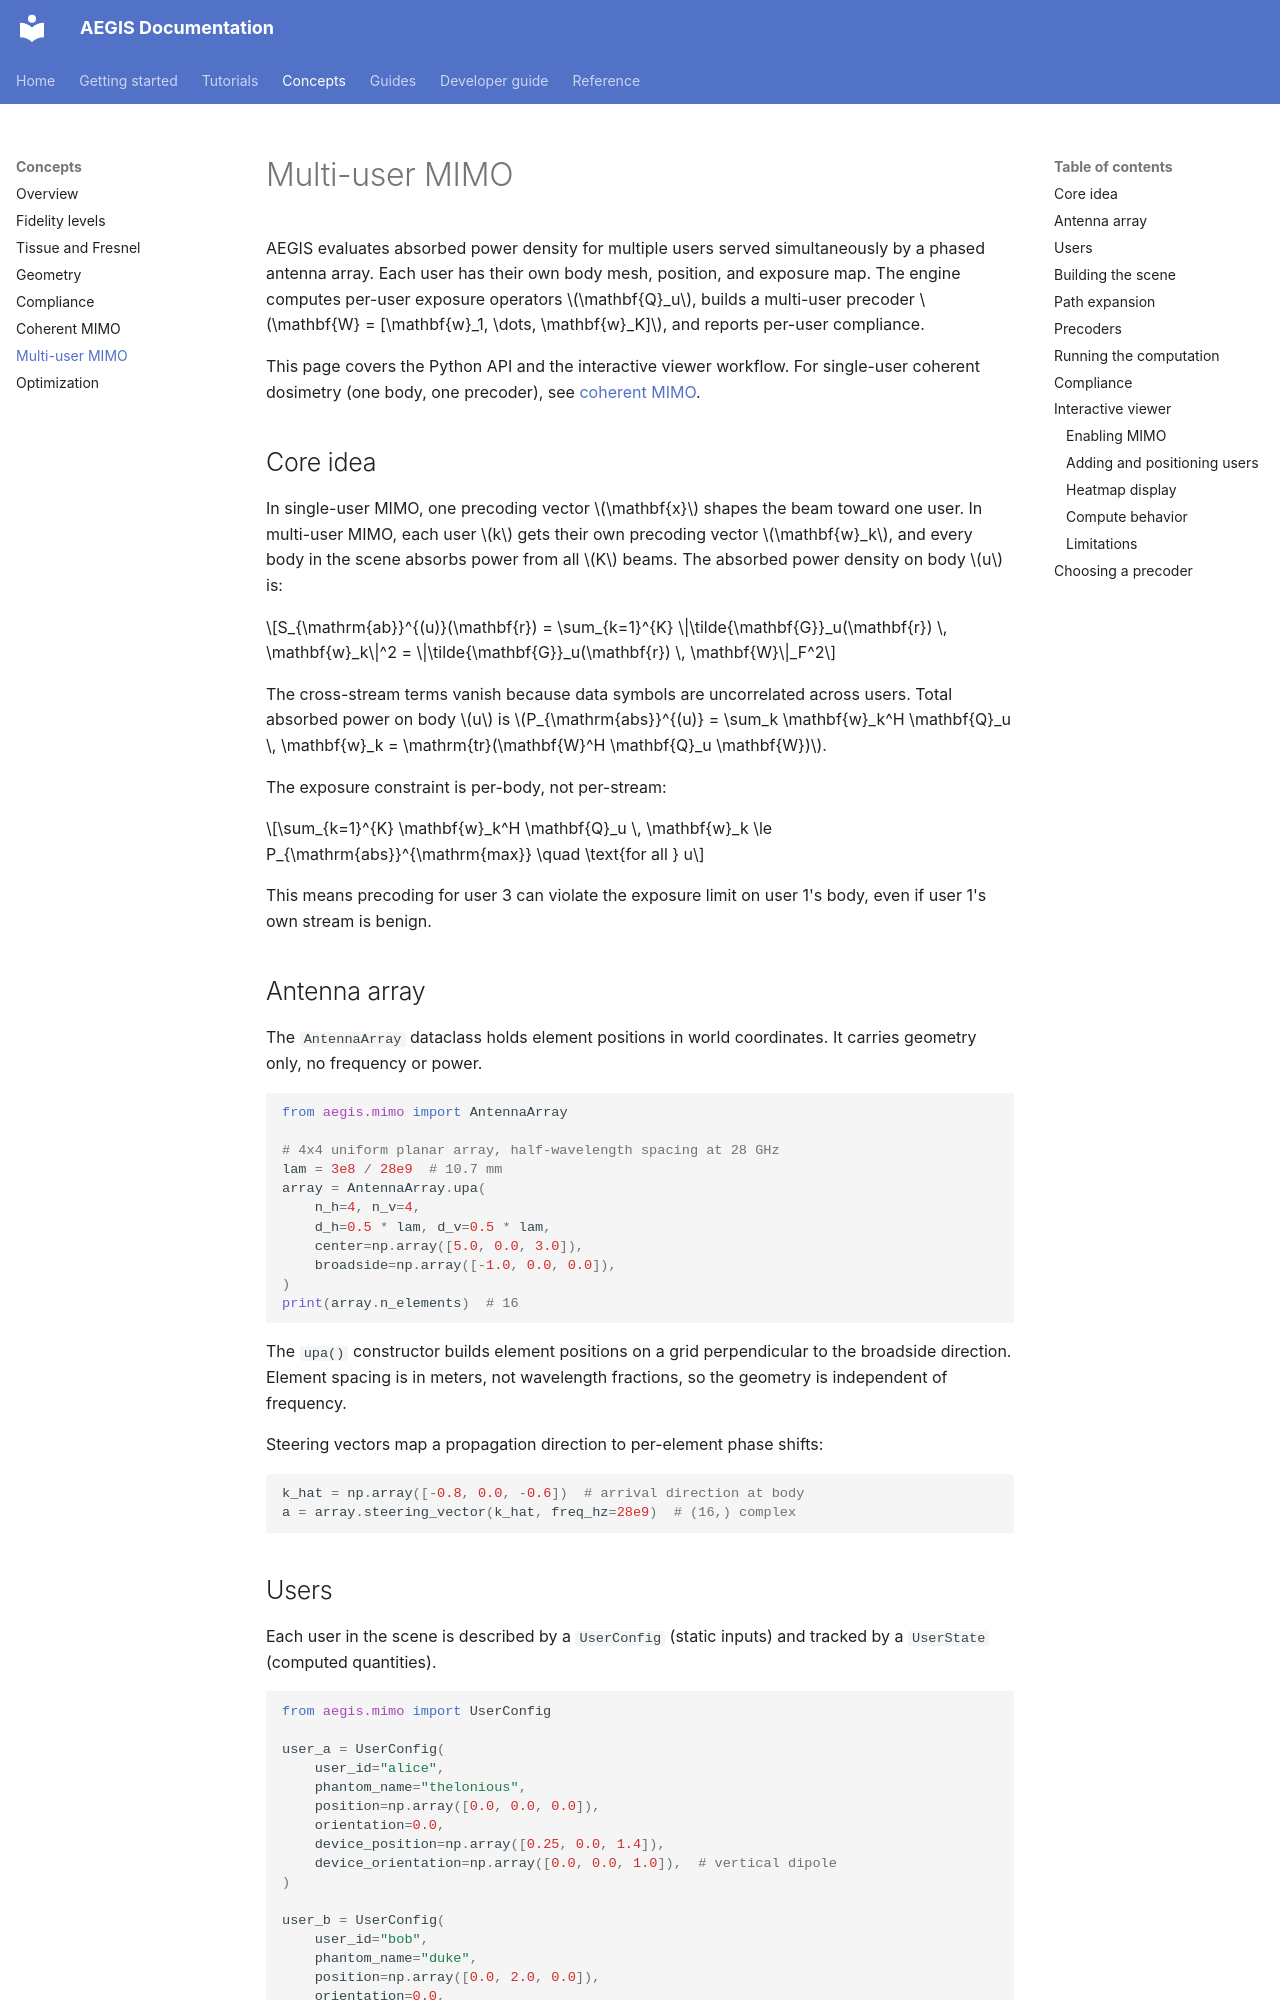

repository: rwydaegh/aegis · page: user_guide/multi_user_mimo/index.html · generator: mkdocs

# Multi-user MIMO

AEGIS evaluates absorbed power density for multiple users served simultaneously by a phased antenna array. Each user has their own body mesh, position, and exposure map. The engine computes per-user exposure operators $\mathbf{Q}_u$, builds a multi-user precoder $\mathbf{W} = [\mathbf{w}_1, \dots, \mathbf{w}_K]$, and reports per-user compliance.

This page covers the Python API and the interactive viewer workflow. For single-user coherent dosimetry (one body, one precoder), see [coherent MIMO](coherent.md).

## Core idea

In single-user MIMO, one precoding vector $\mathbf{x}$ shapes the beam toward one user. In multi-user MIMO, each user $k$ gets their own precoding vector $\mathbf{w}_k$, and every body in the scene absorbs power from all $K$ beams. The absorbed power density on body $u$ is:

$$S_{\mathrm{ab}}^{(u)}(\mathbf{r}) = \sum_{k=1}^{K} \|\tilde{\mathbf{G}}_u(\mathbf{r}) \, \mathbf{w}_k\|^2 = \|\tilde{\mathbf{G}}_u(\mathbf{r}) \, \mathbf{W}\|_F^2$$

The cross-stream terms vanish because data symbols are uncorrelated across users. Total absorbed power on body $u$ is $P_{\mathrm{abs}}^{(u)} = \sum_k \mathbf{w}_k^H \mathbf{Q}_u \, \mathbf{w}_k = \mathrm{tr}(\mathbf{W}^H \mathbf{Q}_u \mathbf{W})$.

The exposure constraint is per-body, not per-stream:

$$\sum_{k=1}^{K} \mathbf{w}_k^H \mathbf{Q}_u \, \mathbf{w}_k \le P_{\mathrm{abs}}^{\mathrm{max}} \quad \text{for all } u$$

This means precoding for user 3 can violate the exposure limit on user 1's body, even if user 1's own stream is benign.

## Antenna array

The `AntennaArray` dataclass holds element positions in world coordinates. It carries geometry only, no frequency or power.

```python
from aegis.mimo import AntennaArray

# 4x4 uniform planar array, half-wavelength spacing at 28 GHz
lam = 3e8 / 28e9  # 10.7 mm
array = AntennaArray.upa(
    n_h=4, n_v=4,
    d_h=0.5 * lam, d_v=0.5 * lam,
    center=np.array([5.0, 0.0, 3.0]),
    broadside=np.array([-1.0, 0.0, 0.0]),
)
print(array.n_elements)  # 16
```

The `upa()` constructor builds element positions on a grid perpendicular to the broadside direction. Element spacing is in meters, not wavelength fractions, so the geometry is independent of frequency.

Steering vectors map a propagation direction to per-element phase shifts:

```python
k_hat = np.array([-0.8, 0.0, -0.6])  # arrival direction at body
a = array.steering_vector(k_hat, freq_hz=28e9)  # (16,) complex
```
